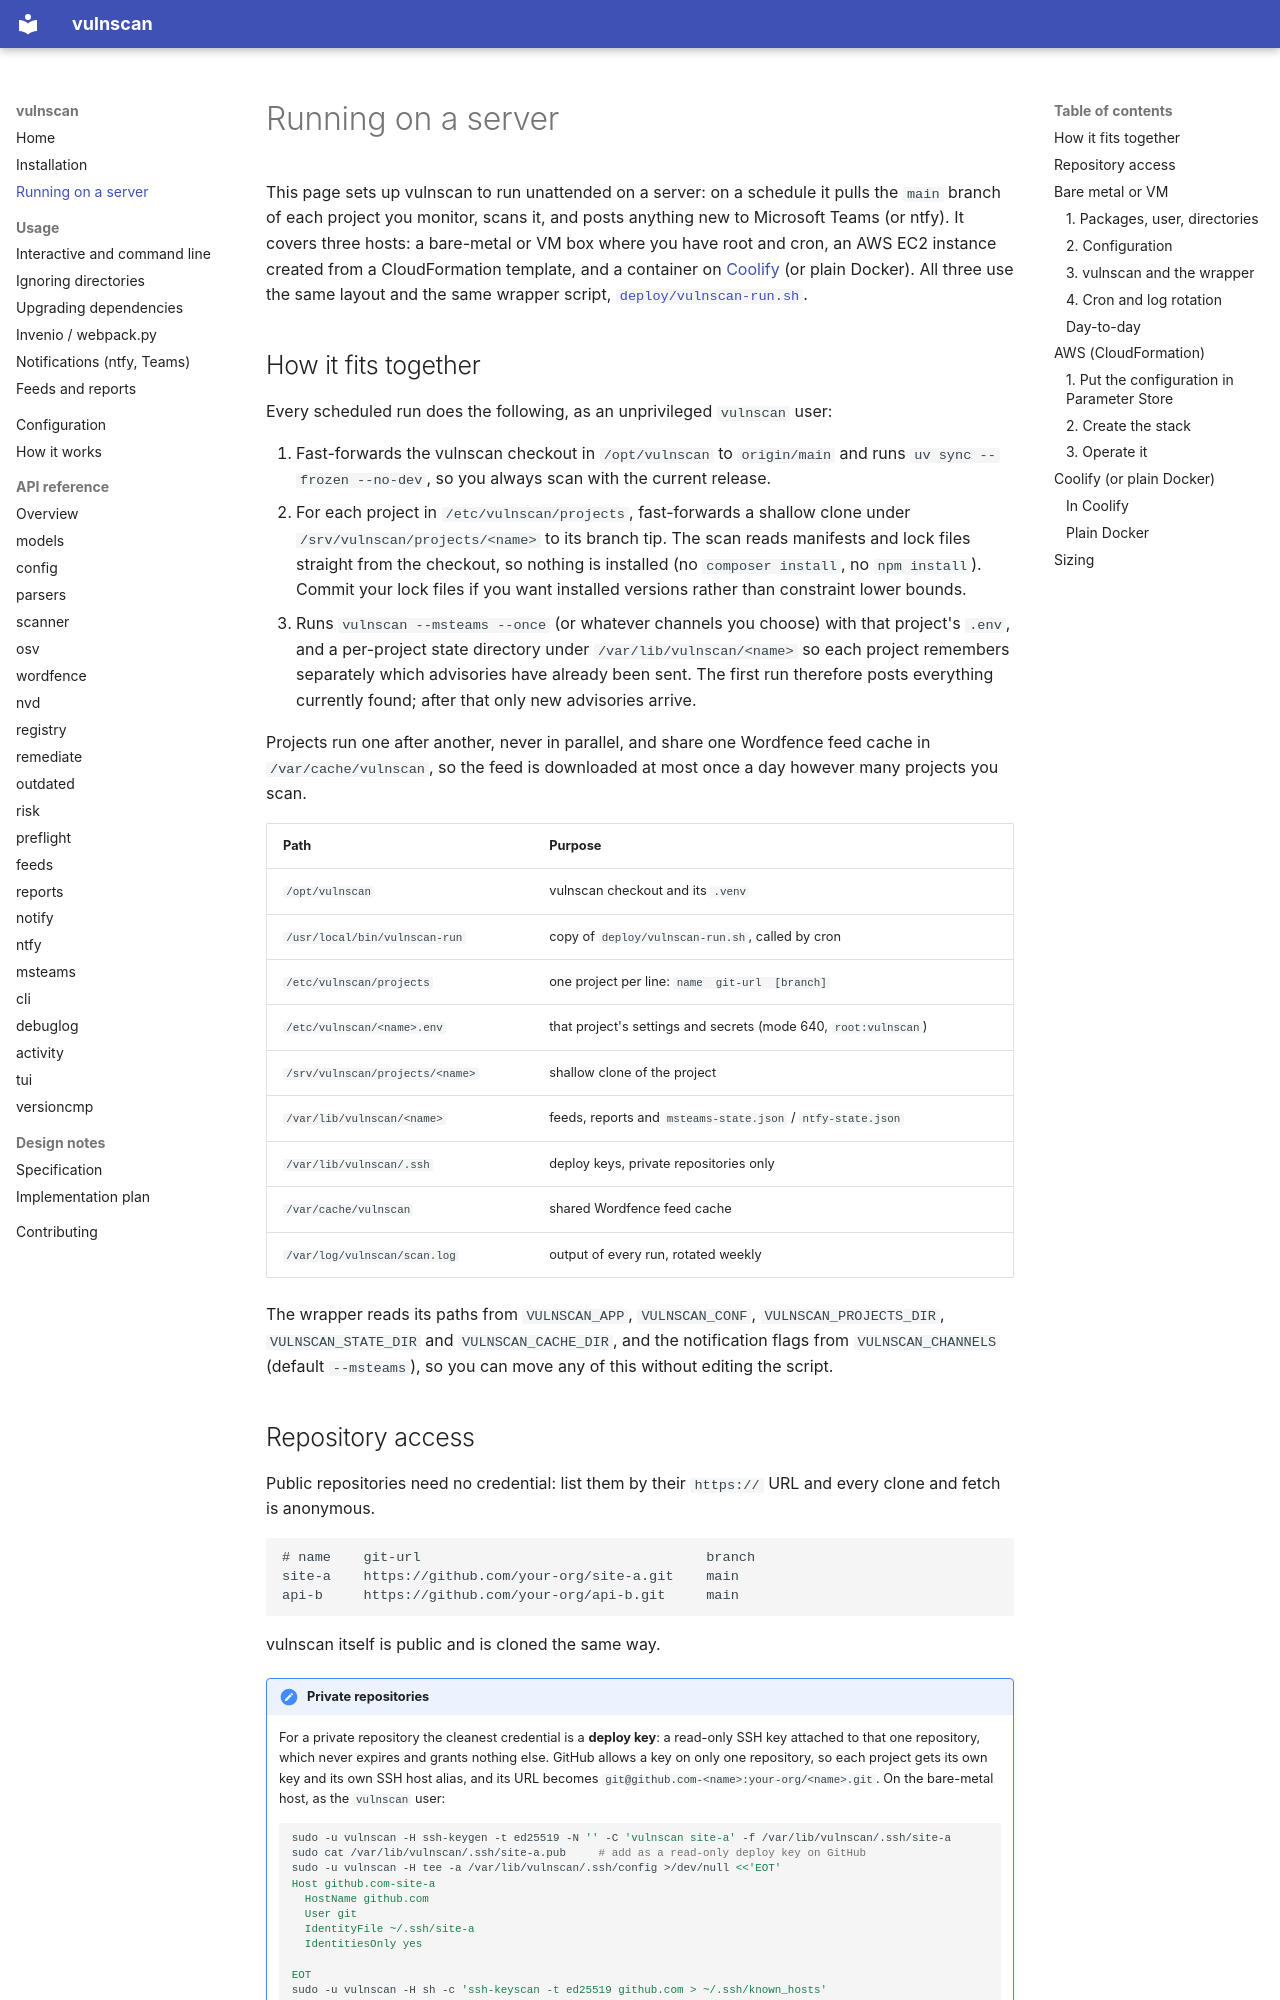

repository: MESH-Research/vulnscan · page: deployment/index.html · generator: mkdocs

# Running on a server

This page sets up vulnscan to run unattended on a server: on a schedule it
pulls the `main` branch of each project you monitor, scans it, and posts
anything new to Microsoft Teams (or ntfy). It covers three hosts: a
bare-metal or VM box where you have root and cron, an AWS EC2 instance
created from a CloudFormation template, and a container on
[Coolify](https://coolify.io) (or plain Docker). All three use the same
layout and the same wrapper script,
[`deploy/vulnscan-run.sh`](https://github.com/MESH-Research/vulnscan/blob/main/deploy/vulnscan-run.sh).

## How it fits together

Every scheduled run does the following, as an unprivileged `vulnscan` user:

1. Fast-forwards the vulnscan checkout in `/opt/vulnscan` to `origin/main`
   and runs `uv sync --frozen --no-dev`, so you always scan with the
   current release.
2. For each project in `/etc/vulnscan/projects`, fast-forwards a shallow
   clone under `/srv/vulnscan/projects/<name>` to its branch tip. The scan
   reads manifests and lock files straight from the checkout, so nothing is
   installed (no `composer install`, no `npm install`). Commit your lock
   files if you want installed versions rather than constraint lower
   bounds.
3. Runs `vulnscan --msteams --once` (or whatever channels you choose) with
   that project's `.env`, and a per-project state directory under
   `/var/lib/vulnscan/<name>` so each project remembers separately which
   advisories have already been sent. The first run therefore posts
   everything currently found; after that only new advisories arrive.

Projects run one after another, never in parallel, and share one Wordfence
feed cache in `/var/cache/vulnscan`, so the feed is downloaded at most once
a day however many projects you scan.

| Path | Purpose |
|------|---------|
| `/opt/vulnscan` | vulnscan checkout and its `.venv` |
| `/usr/local/bin/vulnscan-run` | copy of `deploy/vulnscan-run.sh`, called by cron |
| `/etc/vulnscan/projects` | one project per line: `name  git-url  [branch]` |
| `/etc/vulnscan/<name>.env` | that project's settings and secrets (mode 640, `root:vulnscan`) |
| `/srv/vulnscan/projects/<name>` | shallow clone of the project |
| `/var/lib/vulnscan/<name>` | feeds, reports and `msteams-state.json` / `ntfy-state.json` |
| `/var/lib/vulnscan/.ssh` | deploy keys, private repositories only |
| `/var/cache/vulnscan` | shared Wordfence feed cache |
| `/var/log/vulnscan/scan.log` | output of every run, rotated weekly |

The wrapper reads its paths from `VULNSCAN_APP`, `VULNSCAN_CONF`,
`VULNSCAN_PROJECTS_DIR`, `VULNSCAN_STATE_DIR` and `VULNSCAN_CACHE_DIR`, and
the notification flags from `VULNSCAN_CHANNELS` (default `--msteams`), so
you can move any of this without editing the script.
